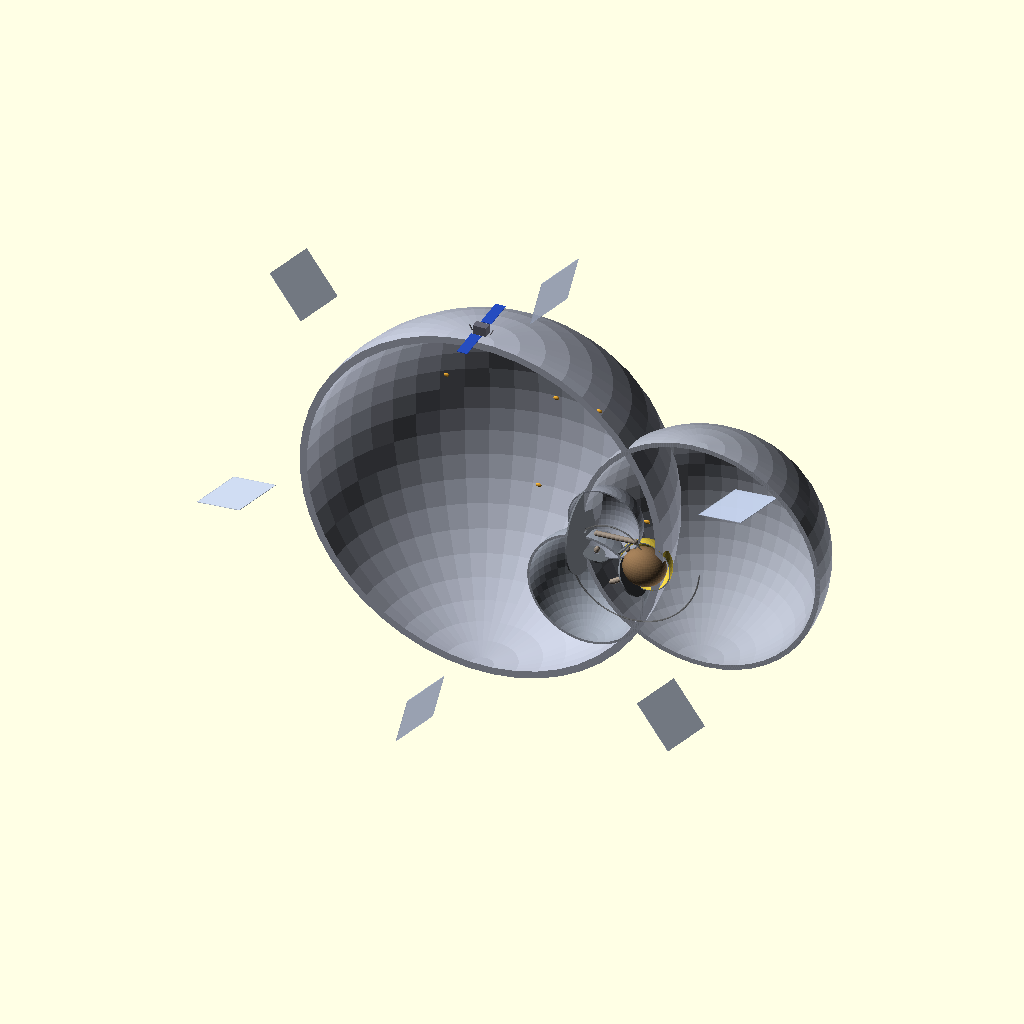
Cell 1: the model at its default parameters.
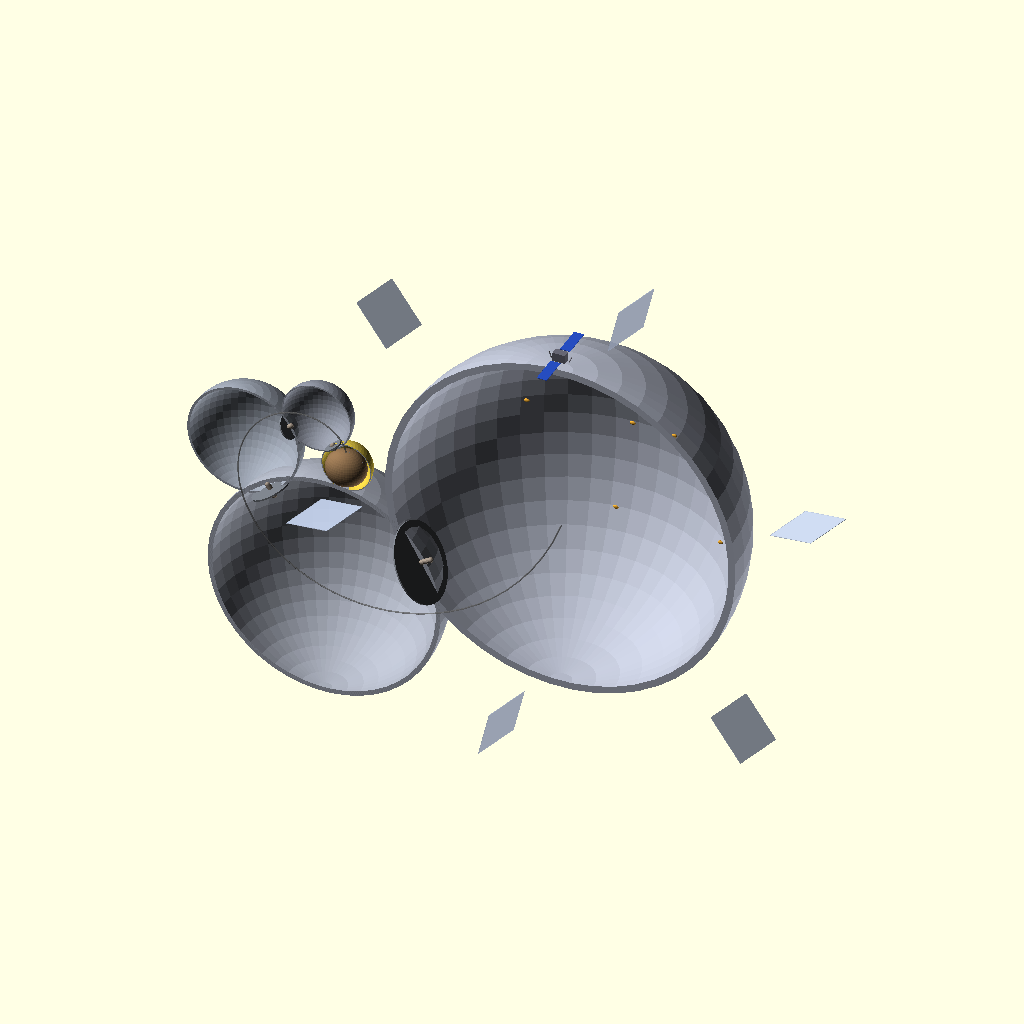
Cell 2: the same model with spiral_b = 0.36.
The same orthographic view direction (rotation 55°, 0°, 25°; colour scheme Cornfield) for every cell, with the view re-fitted per cell, so scale and position can differ between cells.
The OpenSCAD source (scad/nautilus_station.scad):
// AstraAnt Nautilus Station -- Logarithmic Spiral Growth Model
//
// Cutaway display model showing 5 generations of nautilus growth
// arranged as a LOGARITHMIC SPIRAL of adjacent chambers, like a
// real nautilus shell cross-section.
//
// How the station actually grows:
//   Gen 0: 2m rock processed inside a Kapton membrane bag (gold)
//   Gen 1: A slightly larger iron sphere built NEXT TO Gen 0
//   Gen 2: Another larger sphere next to Gen 1, continuing the spiral
//   Gen 3, Gen 4: Each new chamber adjacent, slightly larger
//   Chambers connected by siphuncle tubes (small pipe between neighbors)
//   Retired chambers sealed by bulkheads (flat disc with siphuncle hole)
//
// Logarithmic spiral: r(theta) = a * e^(b*theta)
// Growth factor per chamber: 1.15x diameter
// Diameters: [2.0, 2.8, 4.5, 9.3, 14.0] meters
//
// Scale: 1:100 (fits on a standard ~200mm printer bed)
// Half-shell cutaway so you can see inside each chamber.
//
// Print in PLA/PETG. Multi-material recommended for colors.

$fn = 48;

// === SCALE ===
scale_factor = 1/100;  // 1:100.  Use 1/50 for a bigger desk model.

// === CHAMBER DATA ===
// [diameter_m, wall_mm, label]
// From the bootstrap simulation (Mode B, scaling path)
chamber_diameters = [2.0, 2.8, 4.5, 9.3, 14.0];
chamber_walls_mm  = [0.5, 1.5, 1.5, 2.0, 3.0];

n_chambers = len(chamber_diameters);

// Colors per generation (Gen 0 = gold Kapton, older iron = darker)
gen_colors = [
    [0.85, 0.75, 0.25],  // Gen 0: Gold (Kapton membrane)
    [0.55, 0.57, 0.62],  // Gen 1: Dark iron (oldest iron shell)
    [0.60, 0.63, 0.68],  // Gen 2: Medium iron
    [0.65, 0.67, 0.72],  // Gen 3: Light iron
    [0.70, 0.72, 0.78],  // Gen 4: Bright iron (newest, still shiny)
];

// === LOGARITHMIC SPIRAL LAYOUT ===
// r(theta) = a * e^(b * theta)
// We fit the spiral so each chamber center sits on the curve, with
// adjacent chambers tangent (touching, not overlapping).
//
// Strategy: place Gen 0 at the origin, then walk outward along the
// spiral, spacing each chamber so its edge touches the previous one.

// Compute center positions for each chamber along a logarithmic spiral.
// The angular step between chambers is chosen so the distance between
// centers equals the sum of their radii (tangent spheres).
//
// We accumulate angle theta and radius r.  For a logarithmic spiral
// the growth parameter b controls tightness.

spiral_b = 0.18;  // Tightness of the spiral (tuned to look good)

// Pre-compute center positions using a recursive-style approach.
// OpenSCAD doesn't have mutable state, so we use a function.

// Helper: cumulative angle for chamber i.  Chamber 0 is at theta=0.
function spiral_theta(i) =
    i == 0 ? 0 :
    let(
        r_prev = chamber_diameters[i-1] / 2,
        r_curr = chamber_diameters[i] / 2,
        // Distance between centers = sum of radii (tangent)
        gap = r_prev + r_curr,
        // Current spiral radius (distance from origin) at the previous angle
        prev_theta = spiral_theta(i-1),
        // Spiral radius at previous position
        r_spiral_prev = (chamber_diameters[0]/2) * exp(spiral_b * prev_theta),
        // We need the angle step dtheta such that the chord length
        // between the two positions on the spiral equals gap.
        // For a smooth spiral, arc length ~ gap, so:
        //   dtheta ~ gap / r_spiral_prev (first-order approximation)
        // Refined: use the actual chord with the growing radius
        r_spiral_next_est = r_spiral_prev + gap * spiral_b,
        avg_r = (r_spiral_prev + r_spiral_next_est) / 2,
        dtheta = gap / max(avg_r, 0.01)
    )
    prev_theta + dtheta;

// Compute X,Y position on spiral for chamber i
function spiral_x(i) =
    let(theta = spiral_theta(i),
        r = (chamber_diameters[0]/2) * exp(spiral_b * theta))
    r * cos(theta * 180 / PI);

function spiral_y(i) =
    let(theta = spiral_theta(i),
        r = (chamber_diameters[0]/2) * exp(spiral_b * theta))
    r * sin(theta * 180 / PI);

// Actual center coordinates (computed from spiral)
function chamber_center(i) = [spiral_x(i), spiral_y(i), 0];


// === MODULES ===

// --- Half-sphere cutaway chamber ---
module chamber_shell(outer_d, wall_mm, col) {
    wall_m = wall_mm / 1000;
    // Ensure visible wall thickness at this scale
    vis_wall = max(wall_m, outer_d * 0.02);

    color(col)
    difference() {
        sphere(d = outer_d);
        // Hollow interior
        sphere(d = outer_d - vis_wall * 2);
        // Cut away front half (Y < 0) for cutaway view
        translate([0, -outer_d, 0])
            cube([outer_d * 2, outer_d * 2, outer_d * 2], center=true);
    }
}

// --- Original rock inside Gen 0 ---
module vault_rock() {
    // Irregular-ish rock (stretched sphere)
    color([0.55, 0.43, 0.3])
    scale([1.0, 0.85, 0.9])
        sphere(d = 1.6);
}

// --- Bulkhead disc (seals retired chamber, has siphuncle hole) ---
module bulkhead(diameter, siphuncle_d) {
    color([0.45, 0.47, 0.5])
    difference() {
        // Flat disc, slightly smaller than the chamber
        cylinder(d = diameter * 0.85, h = 0.06, center=true, $fn=48);
        // Siphuncle hole through the center
        cylinder(d = siphuncle_d, h = 0.12, center=true, $fn=16);
    }
}

// --- Siphuncle tube (small pipe connecting adjacent chambers) ---
module siphuncle_tube(start_pos, end_pos, tube_d) {
    color([0.6, 0.55, 0.5])
    hull() {
        translate(start_pos) sphere(d = tube_d, $fn=16);
        translate(end_pos)   sphere(d = tube_d, $fn=16);
    }
}

// --- Seed mothership (tiny at 1:100, sits on top of newest chamber) ---
module tiny_mothership() {
    s = 0.5;  // 0.5m body at real scale
    color([0.4, 0.4, 0.45])
    cube([s, s * 0.6, s * 0.7], center=true);

    // Solar panel wings
    for (side = [-1, 1]) {
        color([0.15, 0.3, 0.75])
        translate([0, side * 1.0, 0])
            cube([s * 0.8, 1.2, 0.02], center=true);
    }

    // Robotic arm stubs
    for (side = [-1, 1]) {
        color([0.6, 0.6, 0.65])
        translate([side * 0.35, 0, -0.15])
        rotate([0, side * 25, 0])
            cylinder(d = 0.05, h = 0.25, $fn=12);
    }
}

// --- Printer bots (small blobs on outer shell) ---
module tiny_bot(s = 0.15) {
    color([0.9, 0.65, 0.2])
    scale([1.5, 0.7, 1])
        sphere(d = s);
}

// --- Concentrator mirror ---
module concentrator_mirror(size) {
    color([0.75, 0.8, 0.9, 0.7])
    cube([size, size, 0.02], center=true);
}


// === MAIN ASSEMBLY ===

module nautilus_station() {

    // --- Place each chamber along the spiral ---
    for (i = [0 : n_chambers - 1]) {
        d = chamber_diameters[i];
        w = chamber_walls_mm[i];
        c = gen_colors[i];
        cx = spiral_x(i);
        cy = spiral_y(i);

        translate([cx, 0, cy]) {
            chamber_shell(d, w, c);

            // Gen 0 gets the vault rock inside
            if (i == 0) {
                vault_rock();
            }
        }
    }

    // --- Siphuncle tubes between adjacent chambers ---
    siphuncle_d = 0.20;  // 20cm diameter siphuncle pipe

    for (i = [0 : n_chambers - 2]) {
        // Edge of chamber i (toward chamber i+1)
        ci = [spiral_x(i), 0, spiral_y(i)];
        cn = [spiral_x(i+1), 0, spiral_y(i+1)];

        // Direction vector from i to i+1
        dx = cn[0] - ci[0];
        dz = cn[2] - ci[2];
        dist = sqrt(dx*dx + dz*dz);
        ux = dx / max(dist, 0.001);
        uz = dz / max(dist, 0.001);

        // Siphuncle starts at edge of chamber i, ends at edge of chamber i+1
        ri = chamber_diameters[i] / 2;
        rn = chamber_diameters[i+1] / 2;

        start_pt = [ci[0] + ux * ri * 0.85, 0, ci[2] + uz * ri * 0.85];
        end_pt   = [cn[0] - ux * rn * 0.85, 0, cn[2] - uz * rn * 0.85];

        siphuncle_tube(start_pt, end_pt, siphuncle_d);
    }

    // --- Bulkheads at each connection point (on the older chamber's wall) ---
    for (i = [0 : n_chambers - 2]) {
        ci = [spiral_x(i), 0, spiral_y(i)];
        cn = [spiral_x(i+1), 0, spiral_y(i+1)];

        dx = cn[0] - ci[0];
        dz = cn[2] - ci[2];
        dist = sqrt(dx*dx + dz*dz);

        ri = chamber_diameters[i] / 2;

        // Bulkhead sits on the wall of chamber i facing chamber i+1
        bx = ci[0] + (dx / max(dist, 0.001)) * ri * 0.95;
        bz = ci[2] + (dz / max(dist, 0.001)) * ri * 0.95;

        // Angle the bulkhead to face the connection direction
        angle = atan2(dz, dx);

        translate([bx, 0, bz])
        rotate([0, -angle, 0])
        rotate([0, 0, 90])
        rotate([90, 0, 0])
            bulkhead(chamber_diameters[i] * 0.4, siphuncle_d);
    }

    // --- Mothership on top of the newest (outermost) chamber ---
    newest = n_chambers - 1;
    newest_r = chamber_diameters[newest] / 2;
    newest_cx = spiral_x(newest);
    newest_cy = spiral_y(newest);

    translate([newest_cx, 0, newest_cy + newest_r + 0.6])
        tiny_mothership();

    // --- Printer bots on the outermost shell surface ---
    for (i = [0 : 5]) {
        a1 = i * 55 + 10;
        a2 = i * 40 + 20;
        bx = newest_cx + newest_r * cos(a1) * cos(a2);
        by = max(0.1, newest_r * 0.5 * sin(a2));  // Keep on visible (cutaway) half
        bz = newest_cy + newest_r * sin(a1) * cos(a2);
        translate([bx, by, bz])
            tiny_bot();
    }

    // --- Concentrator mirrors around the outside of the station ---
    // Placed around the newest chamber at some distance
    mirror_dist = newest_r + 3.0;
    for (i = [0 : 5]) {
        a = i * 60 + 15;
        mx = newest_cx + mirror_dist * cos(a);
        mz = newest_cy + mirror_dist * sin(a);
        translate([mx, 0.5, mz])
        rotate([0, -a, -15])
            concentrator_mirror(2.0);
    }

    // --- Generation labels (colored dot indicators) ---
    // Gold dot on Gen 0
    color([1, 0.9, 0.3])
    translate([spiral_x(0), chamber_diameters[0] / 2 + 0.3, spiral_y(0)])
        sphere(d = 0.15);

    // Green dot on newest
    color([0.3, 0.9, 0.3])
    translate([spiral_x(newest), chamber_diameters[newest] / 2 + 0.3, spiral_y(newest)])
        sphere(d = 0.15);

    // --- Spiral trace line (thin curve showing the growth path) ---
    // Render as a series of small cylinders tracing the spiral
    color([0.4, 0.4, 0.4, 0.5])
    for (t = [0 : 5 : 360]) {
        theta_rad = t * PI / 180;
        max_theta = spiral_theta(n_chambers - 1);
        frac = theta_rad / max(max_theta, 0.01);
        if (frac <= 1.0) {
            r_here = (chamber_diameters[0]/2) * exp(spiral_b * theta_rad);
            r_next = (chamber_diameters[0]/2) * exp(spiral_b * (theta_rad + 5*PI/180));
            x1 = r_here * cos(t);
            z1 = r_here * sin(t);
            x2 = r_next * cos(t + 5);
            z2 = r_next * sin(t + 5);
            hull() {
                translate([x1, -0.05, z1]) sphere(d=0.06, $fn=8);
                translate([x2, -0.05, z2]) sphere(d=0.06, $fn=8);
            }
        }
    }
}


// === RENDER ===
scale(scale_factor * 1000)  // Convert to mm at chosen scale
    nautilus_station();


// === PRINT NOTES ===
// At 1:100 scale:
//   Gen 0 (Kapton vault): 20mm diameter sphere
//   Gen 1: 28mm diameter sphere
//   Gen 2: 45mm diameter sphere
//   Gen 3: 93mm diameter sphere
//   Gen 4 (newest): 140mm diameter sphere
//   Total footprint: ~200mm across (fits standard bed)
//
// Multi-color printing recommended:
//   Gold (Gen 0) = Kapton membrane original vault
//   Dark-to-bright gray = iron generations (darker = older)
//   Blue = mothership solar panels
//   Orange dots = WAAM printer bots
//   Translucent silver = concentrator mirrors
//   Gray trace = spiral growth path
//
// Key difference from previous model:
//   Chambers are ADJACENT along a logarithmic spiral, NOT nested.
//   Like a real nautilus shell cross-section, each generation is a
//   separate sphere positioned next to the previous one, connected
//   by siphuncle tubes. Retired chambers are sealed by bulkheads.
//
// Print orientation: cutaway face down on build plate.
//   The flat cutaway plane provides a stable base.
//   Supports needed for siphuncle tubes and mothership.
//
// Assembly option: print each chamber separately and glue.
//   This allows different filament colors per generation.
//   Siphuncle tubes print as small cylinders (superglue to attach).
Parameter table extracted from the source (name, type, default, range or options):
spiral_b: number, default 0.18
